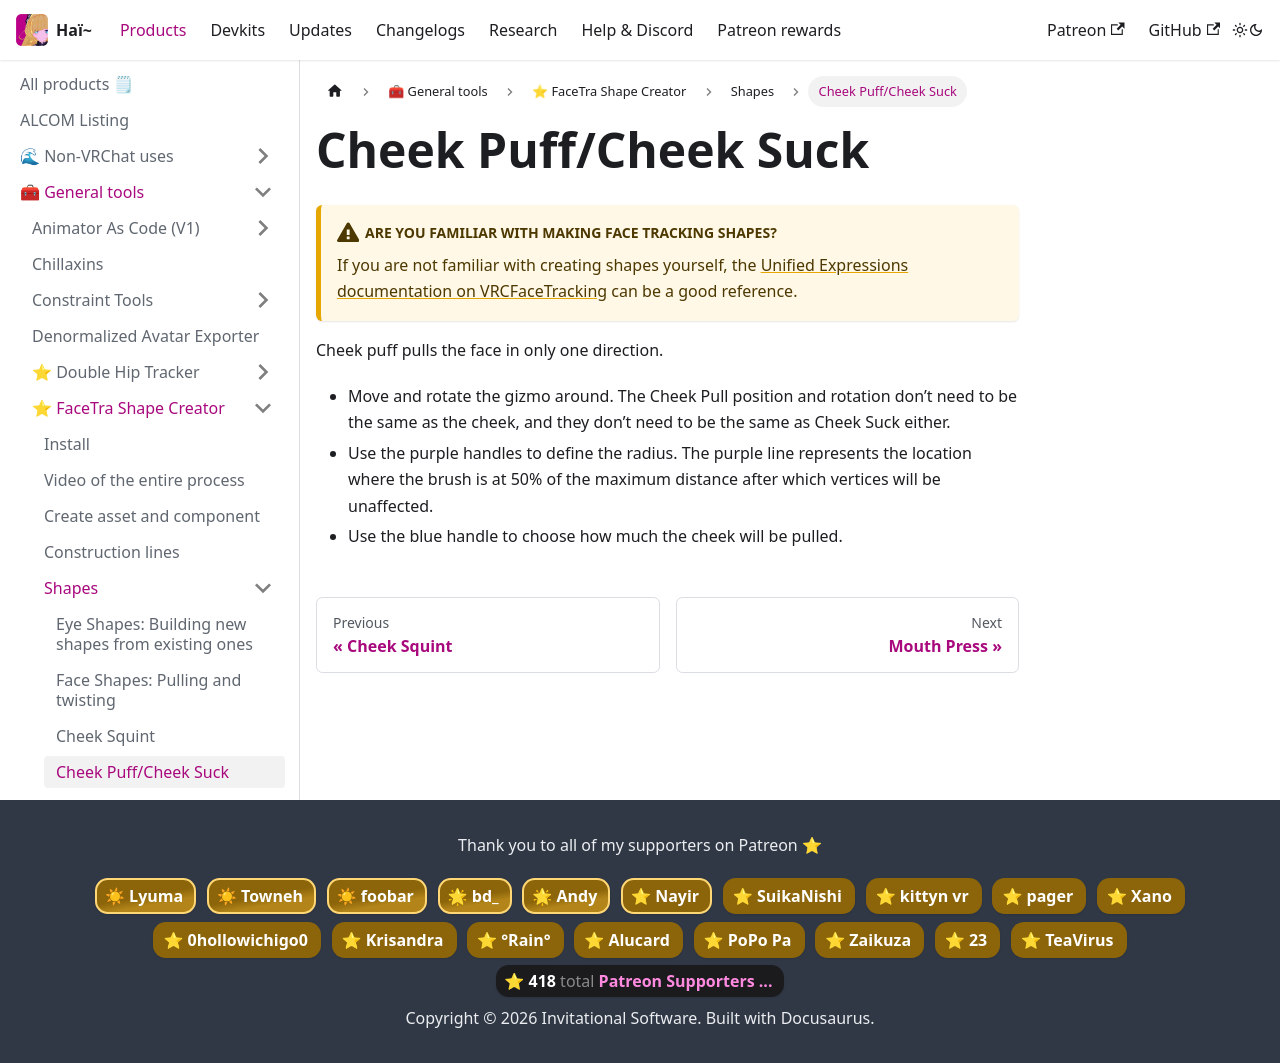

repository: hai-vr/documentation · page: docs/products/facetra-shape-creator/shapes/cheek-puff.html · generator: docusaurus

---
sidebar_position: 4
---

# Cheek Puff/Cheek Suck

:::warning[**Are you familiar with making face tracking shapes?**]

If you are not familiar with creating shapes yourself, the [Unified Expressions documentation on VRCFaceTracking](https://docs.vrcft.io/docs/tutorial-avatars/tutorial-avatars-extras/unified-blendshapes)
can be a good reference.
:::

Cheek puff pulls the face in only one direction.

- Move and rotate the gizmo around. The Cheek Pull position and rotation don’t need to be the same as the cheek, and they don’t need to be the same as Cheek Suck either.
- Use the purple handles to define the radius. The purple line represents the location where the brush is at 50% of the maximum distance after which vertices will be unaffected.
- Use the blue handle to choose how much the cheek will be pulled.
